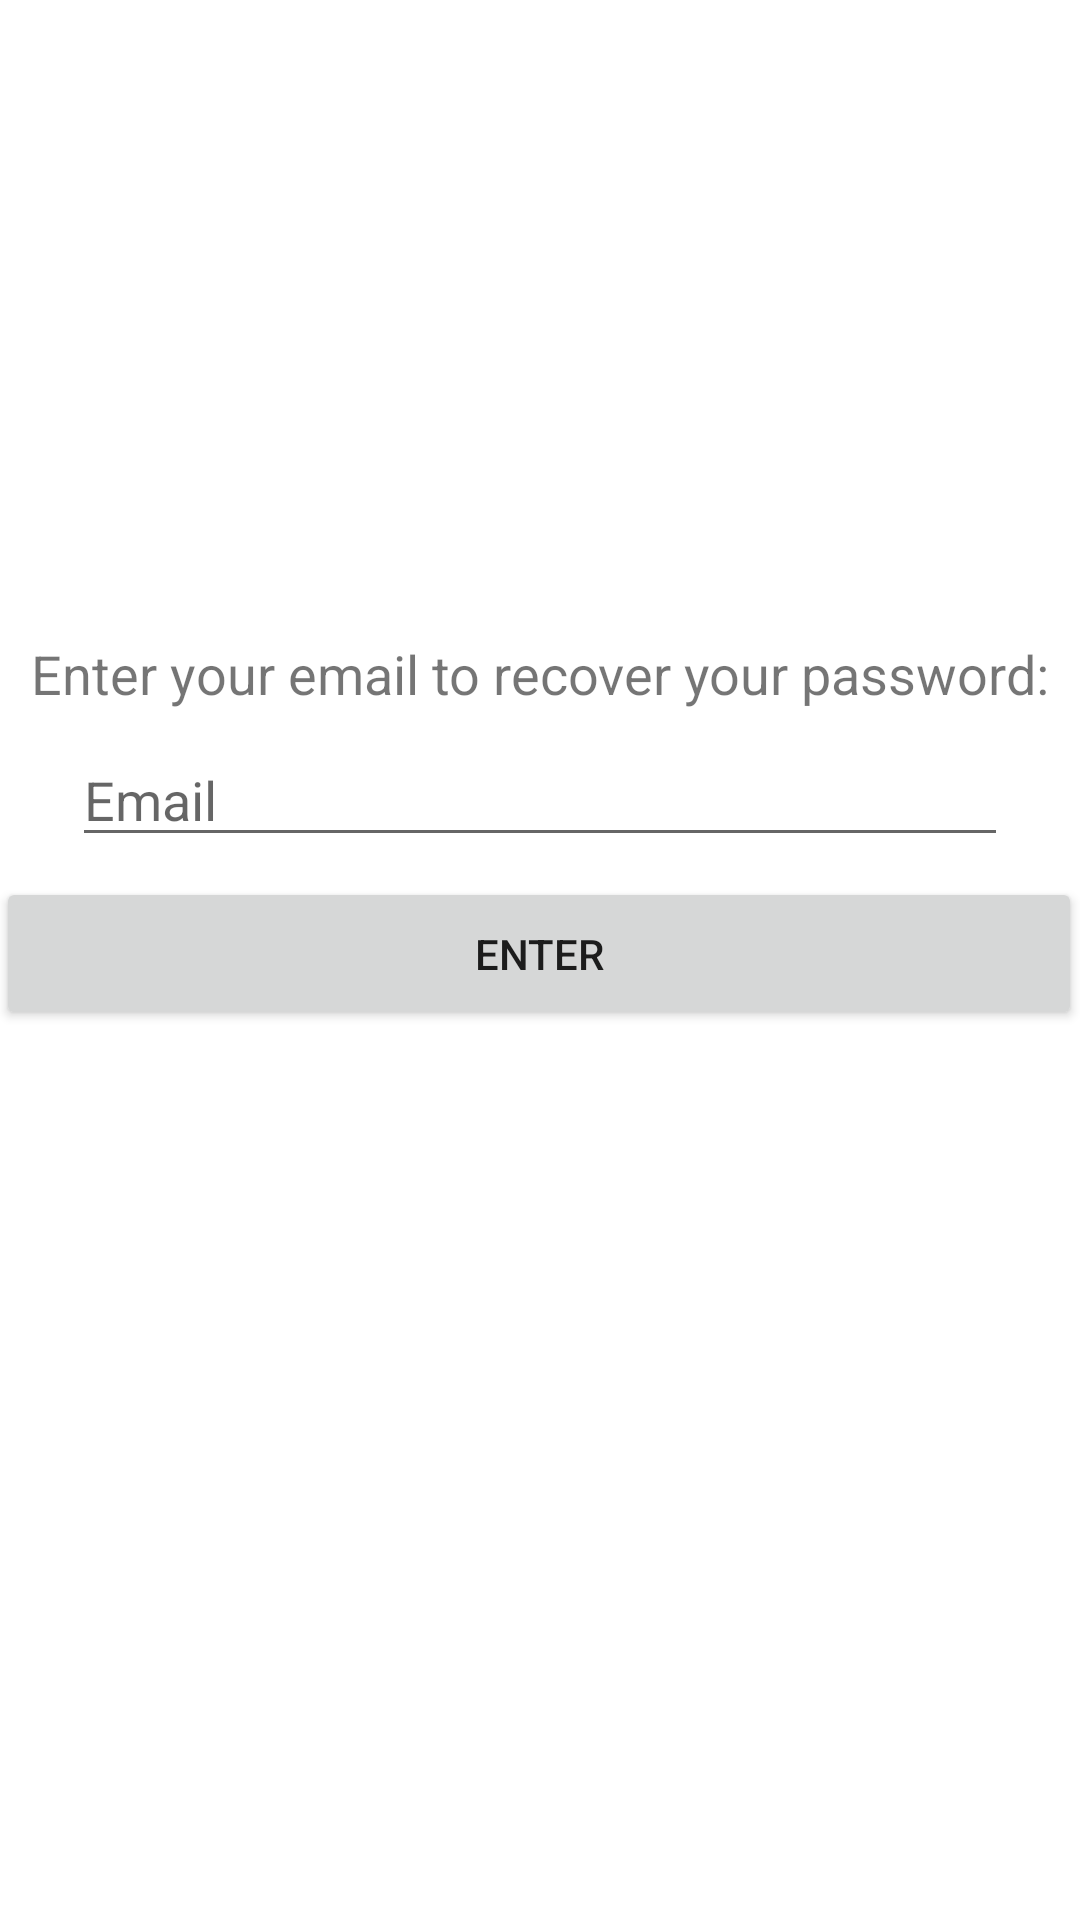

Reconstruct the res/layout file that produces this screen, plus the resources it refers to.
<!-- AndroidManifest.xml: application theme Theme.ChildsPlay -->
<!-- res/layout/activity_forgot_password.xml -->
<?xml version="1.0" encoding="utf-8"?>
<androidx.constraintlayout.widget.ConstraintLayout xmlns:android="http://schemas.android.com/apk/res/android"
    xmlns:app="http://schemas.android.com/apk/res-auto"
    xmlns:tools="http://schemas.android.com/tools"
    android:id="@+id/submit"
    android:layout_width="match_parent"
    android:layout_height="match_parent"
    tools:context=".forgotPassword">


    <ProgressBar
        android:id="@+id/loading"
        android:layout_width="wrap_content"
        android:layout_height="wrap_content"
        android:layout_centerInParent="true"

        android:layout_gravity="center"
        android:visibility="gone"
        app:layout_constraintBottom_toBottomOf="parent"
        app:layout_constraintEnd_toEndOf="parent"
        app:layout_constraintLeft_toLeftOf="parent"
        app:layout_constraintStart_toStartOf="parent"
        app:layout_constraintTop_toTopOf="parent"
        app:layout_constraintVertical_bias="0.3" />

    <EditText
        android:id="@+id/Email"
        android:layout_width="0dp"
        android:layout_height="wrap_content"
        android:layout_marginStart="24dp"
        android:layout_marginEnd="24dp"
        android:hint="@string/Email"
        android:importantForAutofill="no"
        android:inputType="textEmailAddress"
        android:selectAllOnFocus="true"
        android:maxLength="50"
        app:layout_constraintBottom_toBottomOf="parent"
        app:layout_constraintEnd_toEndOf="parent"
        app:layout_constraintHorizontal_bias="0.0"
        app:layout_constraintStart_toStartOf="parent"
        app:layout_constraintTop_toTopOf="parent"
        app:layout_constraintVertical_bias="0.408" />

    <Button
        android:id="@+id/enterButton"
        android:layout_width="362dp"
        android:layout_height="51dp"
        android:layout_gravity="start"
        android:layout_marginStart="48dp"
        android:layout_marginEnd="48dp"
        android:layout_marginBottom="260dp"
        android:enabled="true"
        android:text="@string/Enter"
        app:layout_constraintBottom_toBottomOf="parent"
        app:layout_constraintEnd_toEndOf="parent"
        app:layout_constraintHorizontal_bias="0.51"
        app:layout_constraintStart_toStartOf="parent"
        app:layout_constraintTop_toBottomOf="@+id/Email"
        app:layout_constraintVertical_bias="0.157" />

    <TextView
        android:id="@+id/instruction"
        android:layout_width="wrap_content"
        android:layout_height="wrap_content"
        android:text="@string/enter_your_email_to_recover_your_password"
        android:textSize="18sp"
        app:layout_constraintBottom_toBottomOf="parent"
        app:layout_constraintEnd_toEndOf="parent"
        app:layout_constraintHorizontal_bias="0.492"
        app:layout_constraintStart_toStartOf="parent"
        app:layout_constraintTop_toTopOf="parent"
        app:layout_constraintVertical_bias="0.345" />


</androidx.constraintlayout.widget.ConstraintLayout>
<!-- resources referenced by this layout -->
<resources>
  <string name="Email">Email</string>
  <string name="Enter">Enter</string>
  <string name="enter_your_email_to_recover_your_password">Enter your email to recover your password:</string>
  <style name="Theme.ChildsPlay" parent="Theme.MaterialComponents.DayNight.DarkActionBar">
          
          <item name="colorPrimary">@color/purple_500</item>
          <item name="colorPrimaryVariant">@color/purple_700</item>
          <item name="colorOnPrimary">@color/white</item>
          
          <item name="colorSecondary">@color/teal_200</item>
          <item name="colorSecondaryVariant">@color/teal_700</item>
          <item name="colorOnSecondary">@color/black</item>
          
          <item name="android:statusBarColor" tools:targetApi="l">?attr/colorPrimaryVariant</item>
          
      </style>
  <color name="purple_500">#FF6200EE</color>
  <color name="purple_700">#FF3700B3</color>
  <color name="white">#FFFFFFFF</color>
  <color name="teal_200">#FF03DAC5</color>
  <color name="teal_700">#FF018786</color>
  <color name="black">#FF000000</color>
</resources>
